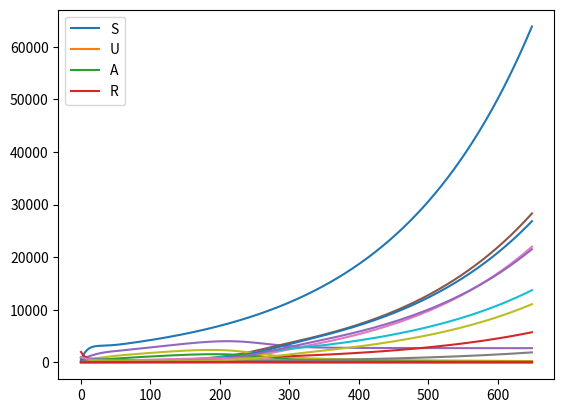

The matplotlib source for this figure:
import numpy as np
import pandas as pd
from matplotlib import pyplot as plt

C = pd.DataFrame(columns=['s', 't', 'a', 'r'], dtype='float128')
T = pd.DataFrame(columns=['s', 't', 'a', 'r'], dtype='float128')
Y = pd.DataFrame(columns=['s', 't', 'a', 'r'], dtype='float128')
A = pd.DataFrame(columns=['s', 't', 'a', 'r'], dtype='float128')
S = pd.DataFrame(columns=['s', 't', 'a', 'r'], dtype='float128')
"""
Society Factors

Aging rate is the portion of people who advance in age each step
Birthrate is determined by sum number of adults of birthing age
deathrate the proportion of that group that dies each iteration
"""

aging_rate = 0.05
birth_rate = 0.07
death_rate = 0.1*np.array([[0.2, 0.2, 0.2, 0.2],
                       [0.05, 0.05, 0.05, 0.05],
                       [0.1, 0.1, 0.1, 0.1],
                       [0.2, 0.2, 0.2, 0.2],
                       [0.5, 0.5, 0.5, 0.5]])

"""
X0 is the matrix that contains the initial data:

[[CS, CT, CA, CR],
 [TS, TT, TA, TR],
 [YS, YT, YA, YR],
 [AS, AT, AA, AR],
 [SS, ST, SA, SR]]
"""

X0 = 100 * np.array([[5, 0, 0, 0],
                     [10, 10, 0, 0],
                     [10, 5, 5, 0],
                     [10, 20, 0, 0],
                     [10, 0, 0, 0]])

(n_age_groups, n_status) = np.shape(X0)

"""
Interaction Matrix - How much each age group interacts/influences with other age groups
Doesnt necessarily need to be symmetrical eg, adults influence kids more than kids influence adults
I[i,j] = effect on age group i from group j


Param Matrix - This is a nice way to store the parameters for each age_group

This is where out key assumptions come in
Going across the row:

Movement from S to T, based on interactions with A+T and age influence
Movement from T to S, based on interaction with S+R and age influence
Movement from T to A
Movement from R to A, based on interactions with A+T and age influence
Movement from A to R, based on interaction with S+R and age influence
"""

I =  0.001*np.array([[0.1, 0.0, 0.2, 0.5, 0.2],
                       [0.0, 0.5, 0.2, 0.2, 0.1],
                       [0.0, 0.1, 0.7, 0.2, 0.0],
                       [0.0, 0.0, 0.1, 0.8, 0.1],
                       [0.0, 0.0, 0.0, 0.5, 0.5]])

P = 0.1*np.array([[0.0, 1.0, 0.5, 0.0, 1.0],
                  [0.5, 0.5, 0.5, 0.8, 0.2],
                  [0.5, 0.5, 0.5, 0.6, 0.2],
                  [0.1, 0.1, 0.5, 0.6, 0.1],
                  [0.0, 0.0, 0.5, 0.9, 0.1]])




"""
Now time to simulate the population
This done in two distinct parts, first implementing the change between groups sideways and then adding the aging effect
"""

itterations  = 0
while itterations < 650:
    C.loc[itterations] = X0[0]
    T.loc[itterations] = X0[1]
    Y.loc[itterations] = X0[2]
    A.loc[itterations] = X0[3]
    S.loc[itterations] = X0[4]

    i = 0

    IE = np.matmul(I, X0)

    Xn = np.zeros(np.shape(X0))

    while i < n_age_groups:
        group_vect = X0[i].copy()
        s = group_vect[0]
        t = group_vect[1]
        a = group_vect[2]
        r = group_vect[3]
        interaction_neg = np.sum(IE[i][[1, 2]])
        interaction_pos = np.sum(IE[i][[0, 3]])

        Xn[i][0] = s - (s * P[i][0] * interaction_neg) + t * P[i][1] * interaction_pos
        Xn[i][1] = t + (s * P[i][0] * interaction_neg) - t * P[i][1] * interaction_pos - t * P[i][2]
        Xn[i][2] = a + t * P[i][2] + r * P[i][3] * interaction_neg - a * P[i][4] * interaction_pos
        Xn[i][3] = r - r * P[i][3] * interaction_neg + a * P[i][4] * interaction_pos

        i += 1

    Xn_aged = np.zeros(np.shape(X0))

    i = 0
    j = 0

    while i < n_age_groups:
        j = 0
        while j < n_status:
            if i == 0:
                if j == 0:
                    Xn_aged[i][j] = Xn[i][j] * (1 - aging_rate - death_rate[i][j]) + birth_rate * sum(Xn[2] + Xn[3])
                else:
                    Xn_aged[i][j] = Xn[i][j] * (1 - aging_rate - death_rate[i][j])
            else:
                Xn_aged[i][j] = Xn[i][j] * (1 - aging_rate - death_rate[i][j]) + X0[i - 1][j] * aging_rate
            j += 1
        i += 1

    X0 = Xn_aged
    itterations += 1


plt.plot(A.index.values,C['s'])
plt.plot(A.index.values,C['t'])
plt.plot(A.index.values,C['a'])
plt.plot(A.index.values,C['r'])
plt.plot(A.index.values,T['s'])
plt.plot(A.index.values,T['t'])
plt.plot(A.index.values,T['a'])
plt.plot(A.index.values,T['r'])
plt.plot(A.index.values,Y['s'])
plt.plot(A.index.values,Y['t'])
plt.plot(A.index.values,Y['a'])
plt.plot(A.index.values,Y['r'])
plt.plot(A.index.values,A['s'])
plt.plot(A.index.values,A['t'])
plt.plot(A.index.values,A['a'])
plt.plot(A.index.values,S['r'])
plt.plot(A.index.values,S['s'])
plt.plot(A.index.values,S['t'])
plt.plot(A.index.values,S['a'])
plt.plot(A.index.values,S['r'])

plt.legend(['CS', 'CT', 'CA', 'CR',
            'TS', 'TT', 'TA', 'TR',
            'YS', 'YT', 'YA', 'YR',
            'AS', 'AT', 'AA', 'AR',
            'SS', 'ST', 'SA', 'SR']   )
plt.show()


pop = C['s']+T['s']+Y['s']+A['s']+S['s'] + C['t']+T['t']+Y['t']+A['t']+S['t'] + C['a']+T['a']+Y['a']+A['a']+S['a'] + C['r']+T['r']+Y['r']+A['r']+S['r']
plt.plot(A.index.values,(C['s']+T['s']+Y['s']+A['s']+S['s'])/pop)
plt.plot(A.index.values,(C['t']+T['t']+Y['t']+A['t']+S['t'])/pop)
plt.plot(A.index.values,(C['a']+T['a']+Y['a']+A['a']+S['a'])/pop)
plt.plot(A.index.values,(C['r']+T['r']+Y['r']+A['r']+S['r'])/pop)
plt.legend(['S','U','A','R'])
plt.show()

